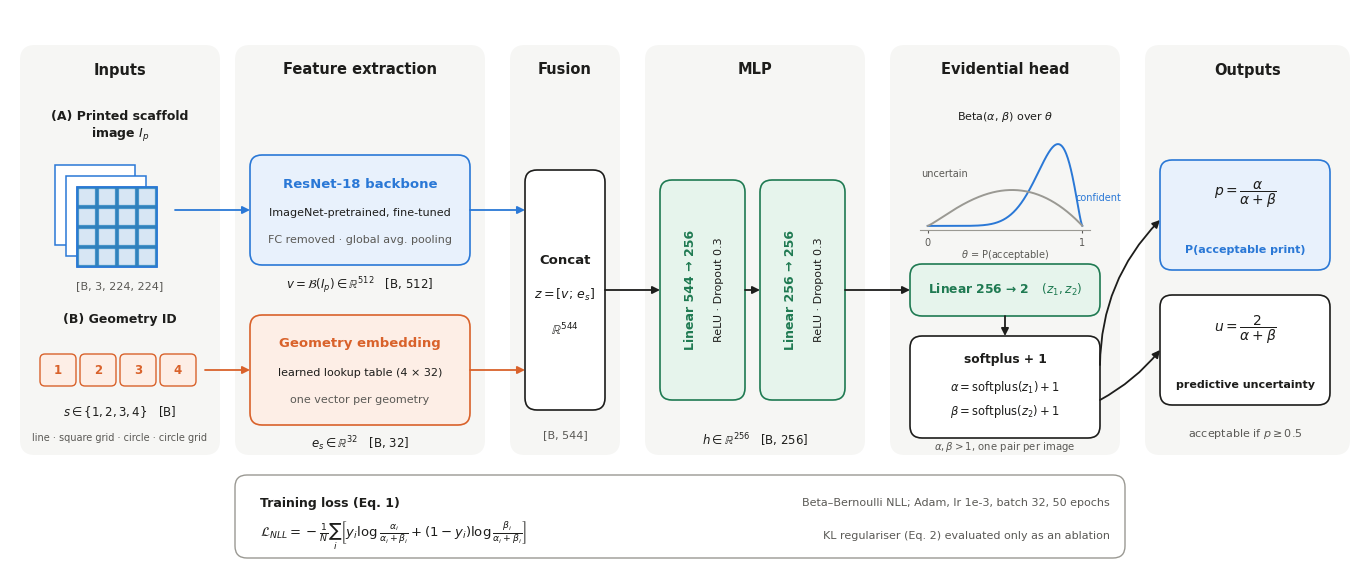

The script that saved this image:
"""Figure 5: model architecture (vector). python make_fig5.py -> figures/fig5_architecture.{png,pdf,svg}"""
import os

import matplotlib
matplotlib.use("Agg")
import matplotlib.pyplot as plt
import numpy as np
from matplotlib.patches import FancyArrowPatch, FancyBboxPatch, Rectangle
from scipy.stats import beta as beta_dist

INK, MUTED, LINE = "#1d1d1b", "#5a5955", "#9a9993"
BLUE, BLUE_BG = "#2a78d6", "#e8f1fc"
ORANGE, ORANGE_BG = "#d9622b", "#fdeee6"
GREEN, GREEN_BG = "#1f7a52", "#e6f4ec"
PANEL = "#f6f6f4"
plt.rcParams.update({"font.family": "DejaVu Sans", "mathtext.fontset": "dejavusans", "font.size": 9})

fig = plt.figure(figsize=(13.5, 5.6))
ax = fig.add_axes([0, 0, 1, 1])
ax.set_xlim(0, 135); ax.set_ylim(0, 56); ax.axis("off")


def box(x, y, w, h, fc, ec, lw=1.2, r=1.2):
    ax.add_patch(FancyBboxPatch((x, y), w, h, boxstyle=f"round,pad=0,rounding_size={r}", fc=fc, ec=ec, lw=lw))


def text(x, y, s, size=9, color=INK, weight="normal", ha="center", va="center", **kw):
    ax.text(x, y, s, fontsize=size, color=color, fontweight=weight, ha=ha, va=va, **kw)


def arrow(x0, y0, x1, y1, color=LINE, cs="arc3"):
    ax.add_patch(FancyArrowPatch((x0, y0), (x1, y1), arrowstyle="-|>", mutation_scale=11, lw=1.3,
                                 color=color, connectionstyle=cs, shrinkA=0, shrinkB=0))


# column panels and titles
cols = [(1, 20, "Inputs"), (22.5, 25, "Feature extraction"), (50, 11, "Fusion"),
        (63.5, 22, "MLP"), (88, 23, "Evidential head"), (113.5, 20.5, "Outputs")]
for x, w, t in cols:
    box(x, 11.5, w, 41, PANEL, "none", r=1.5)
    text(x + w / 2, 50, t, size=10.5, weight="bold")

# ---- inputs
ya, yb = 36, 20  # image branch / geometry branch centre lines
for k in range(3):
    ax.add_patch(Rectangle((4.5 + 1.1 * k, ya - 3.5 - 1.1 * k), 8, 8, fc="white", ec=BLUE, lw=1.1))
yy, xx = np.mgrid[0:1:40j, 0:1:40j]
grid = ((np.abs(np.sin(xx * np.pi * 4)) < .25) | (np.abs(np.sin(yy * np.pi * 4)) < .25)).astype(float)
ax.imshow(grid, extent=(6.7, 14.7, ya - 5.7, ya + 2.3), cmap="Blues", vmin=-.3, vmax=1.6, zorder=3)
ax.add_patch(Rectangle((6.7, ya - 5.7), 8, 8, fc="none", ec=BLUE, lw=1.1, zorder=4))
text(11, ya + 8.3, "(A) Printed scaffold\nimage $I_p$", size=9, weight="bold", linespacing=1.3)
text(11, ya - 7.6, "[B, 3, 224, 224]", size=8, color=MUTED)
text(11, yb + 5.0, "(B) Geometry ID", size=9, weight="bold")
for k, lab in enumerate(["Line", "Sq. grid", "Circle", "Circ. grid"]):
    box(3 + 4 * k, yb - 1.6, 3.6, 3.2, ORANGE_BG, ORANGE, lw=1, r=.5)
    text(4.8 + 4 * k, yb, str(k + 1), size=8.5, color=ORANGE, weight="bold")
text(11, yb - 4.2, "$s \\in \\{1, 2, 3, 4\\}$   [B]", size=8.5)
text(11, yb - 6.8, "line · square grid · circle · circle grid", size=7, color=MUTED)

# ---- feature extraction
box(24, ya - 5.5, 22, 11, BLUE_BG, BLUE)
text(35, ya + 2.6, "ResNet-18 backbone", size=9.5, weight="bold", color=BLUE)
text(35, ya - 0.3, "ImageNet-pretrained, fine-tuned", size=8)
text(35, ya - 3.0, "FC removed · global avg. pooling", size=8, color=MUTED)
text(35, ya - 7.6, "$v = \\mathcal{B}(I_p) \\in \\mathbb{R}^{512}$   [B, 512]", size=8.5)
box(24, yb - 5.5, 22, 11, ORANGE_BG, ORANGE)
text(35, yb + 2.6, "Geometry embedding", size=9.5, weight="bold", color=ORANGE)
text(35, yb - 0.3, "learned lookup table (4 × 32)", size=8)
text(35, yb - 3.0, "one vector per geometry", size=8, color=MUTED)
text(35, yb - 7.4, "$e_s \\in \\mathbb{R}^{32}$   [B, 32]", size=8.5)
arrow(16.5, ya, 24, ya, BLUE); arrow(19.5, yb, 24, yb, ORANGE)

# ---- fusion
box(51.5, yb - 4, 8, ya - yb + 8, "white", INK, lw=1.2)
text(55.5, (ya + yb) / 2 + 3, "Concat", size=9.5, weight="bold")
text(55.5, (ya + yb) / 2 - 0.5, "$z = [v;\\, e_s]$", size=9)
text(55.5, (ya + yb) / 2 - 4, "$\\mathbb{R}^{544}$", size=9)
text(55.5, yb - 6.5, "[B, 544]", size=8, color=MUTED)
arrow(46, ya, 51.5, ya, BLUE); arrow(46, yb, 51.5, yb, ORANGE)

# ---- MLP
ym = (ya + yb) / 2
for k, (lab, sub) in enumerate([("Linear 544 → 256", "ReLU · Dropout 0.3"), ("Linear 256 → 256", "ReLU · Dropout 0.3")]):
    x = 65 + 10 * k
    box(x, ym - 11, 8.5, 22, GREEN_BG, GREEN)
    ax.text(x + 3.1, ym, lab, rotation=90, fontsize=9, fontweight="bold", color=GREEN, ha="center", va="center")
    ax.text(x + 5.9, ym, sub, rotation=90, fontsize=8, color=INK, ha="center", va="center")
arrow(59.5, ym, 65, ym, INK); arrow(73.5, ym, 75, ym, INK)
text(74.5, ym - 15, "$h \\in \\mathbb{R}^{256}$   [B, 256]", size=8.5)

# ---- evidential head
arrow(83.5, ym, 90, ym, INK)
box(90, ym - 2.6, 19, 5.2, GREEN_BG, GREEN)
text(99.5, ym, "Linear 256 → 2   $(z_1, z_2)$", size=8.8, weight="bold", color=GREEN)
arrow(99.5, ym - 2.6, 99.5, ym - 4.6, INK)
box(90, 13.2, 19, 10.2, "white", INK)
text(99.5, 21.0, "softplus + 1", size=8.8, weight="bold")
text(99.5, 18.3, "$\\alpha = \\mathrm{softplus}(z_1) + 1$", size=8.3)
text(99.5, 15.9, "$\\beta = \\mathrm{softplus}(z_2) + 1$", size=8.3)
text(99.5, 12.3, "$\\alpha, \\beta > 1$, one pair per image", size=7.3, color=MUTED)
# Beta density inset
ins = fig.add_axes([91 / 135, 34 / 56, 17 / 135, 9 / 56])
th = np.linspace(0.001, 0.999, 300)
for (a_, b_), c in [((9, 2.5), BLUE), ((2.2, 2.0), LINE)]:
    ins.plot(th, beta_dist.pdf(th, a_, b_), color=c, lw=1.4)
ins.set_xticks([0, 1]); ins.set_yticks([]); ins.tick_params(labelsize=7, colors=MUTED, length=2)
for s_ in ["top", "right", "left"]:
    ins.spines[s_].set_visible(False)
ins.spines["bottom"].set_color(LINE); ins.patch.set_alpha(0)
ins.set_xlabel("$\\theta$ = P(acceptable)", fontsize=7, color=MUTED, labelpad=0)
text(99.5, 45.3, "Beta($\\alpha$, $\\beta$) over $\\theta$", size=8)
text(106.6, 37.2, "confident", size=7, color=BLUE, ha="left")
text(93.5, 39.6, "uncertain", size=7, color=MUTED)

# ---- outputs
arrow(109, 20.5, 115, ya - 1, INK, "arc3,rad=-0.2"); arrow(109, 17, 115, 22, INK, "arc3,rad=0.1")
box(115, ya - 6, 17, 11, BLUE_BG, BLUE)
text(123.5, ya + 1.5, "$p = \\dfrac{\\alpha}{\\alpha + \\beta}$", size=10)
text(123.5, ya - 4.0, "P(acceptable print)", size=8, weight="bold", color=BLUE)
box(115, 16.5, 17, 11, "white", INK)
text(123.5, 24.0, "$u = \\dfrac{2}{\\alpha + \\beta}$", size=10)
text(123.5, 18.5, "predictive uncertainty", size=8, weight="bold")
text(123.5, 13.6, "acceptable if $p \\geq 0.5$", size=8, color=MUTED)

# ---- loss footer
box(22.5, 1.2, 89, 8.3, "white", LINE, lw=1)
text(25, 6.7, "Training loss (Eq. 1)", size=9, weight="bold", ha="left")
text(25, 3.4, "$\\mathcal{L}_{NLL} = -\\frac{1}{N}\\sum_i \\left[ y_i \\log \\frac{\\alpha_i}{\\alpha_i+\\beta_i} + (1-y_i)\\log \\frac{\\beta_i}{\\alpha_i+\\beta_i} \\right]$",
     size=9.5, ha="left")
text(110, 6.7, "Beta–Bernoulli NLL; Adam, lr 1e-3, batch 32, 50 epochs", size=8, color=MUTED, ha="right")
text(110, 3.4, "KL regulariser (Eq. 2) evaluated only as an ablation", size=8, color=MUTED, ha="right")

os.makedirs("figures", exist_ok=True)
for ext in ("png", "pdf", "svg"):
    fig.savefig(f"figures/fig5_architecture.{ext}", dpi=300, bbox_inches="tight", facecolor="white")
print("written figures/fig5_architecture.{png,pdf,svg}")
